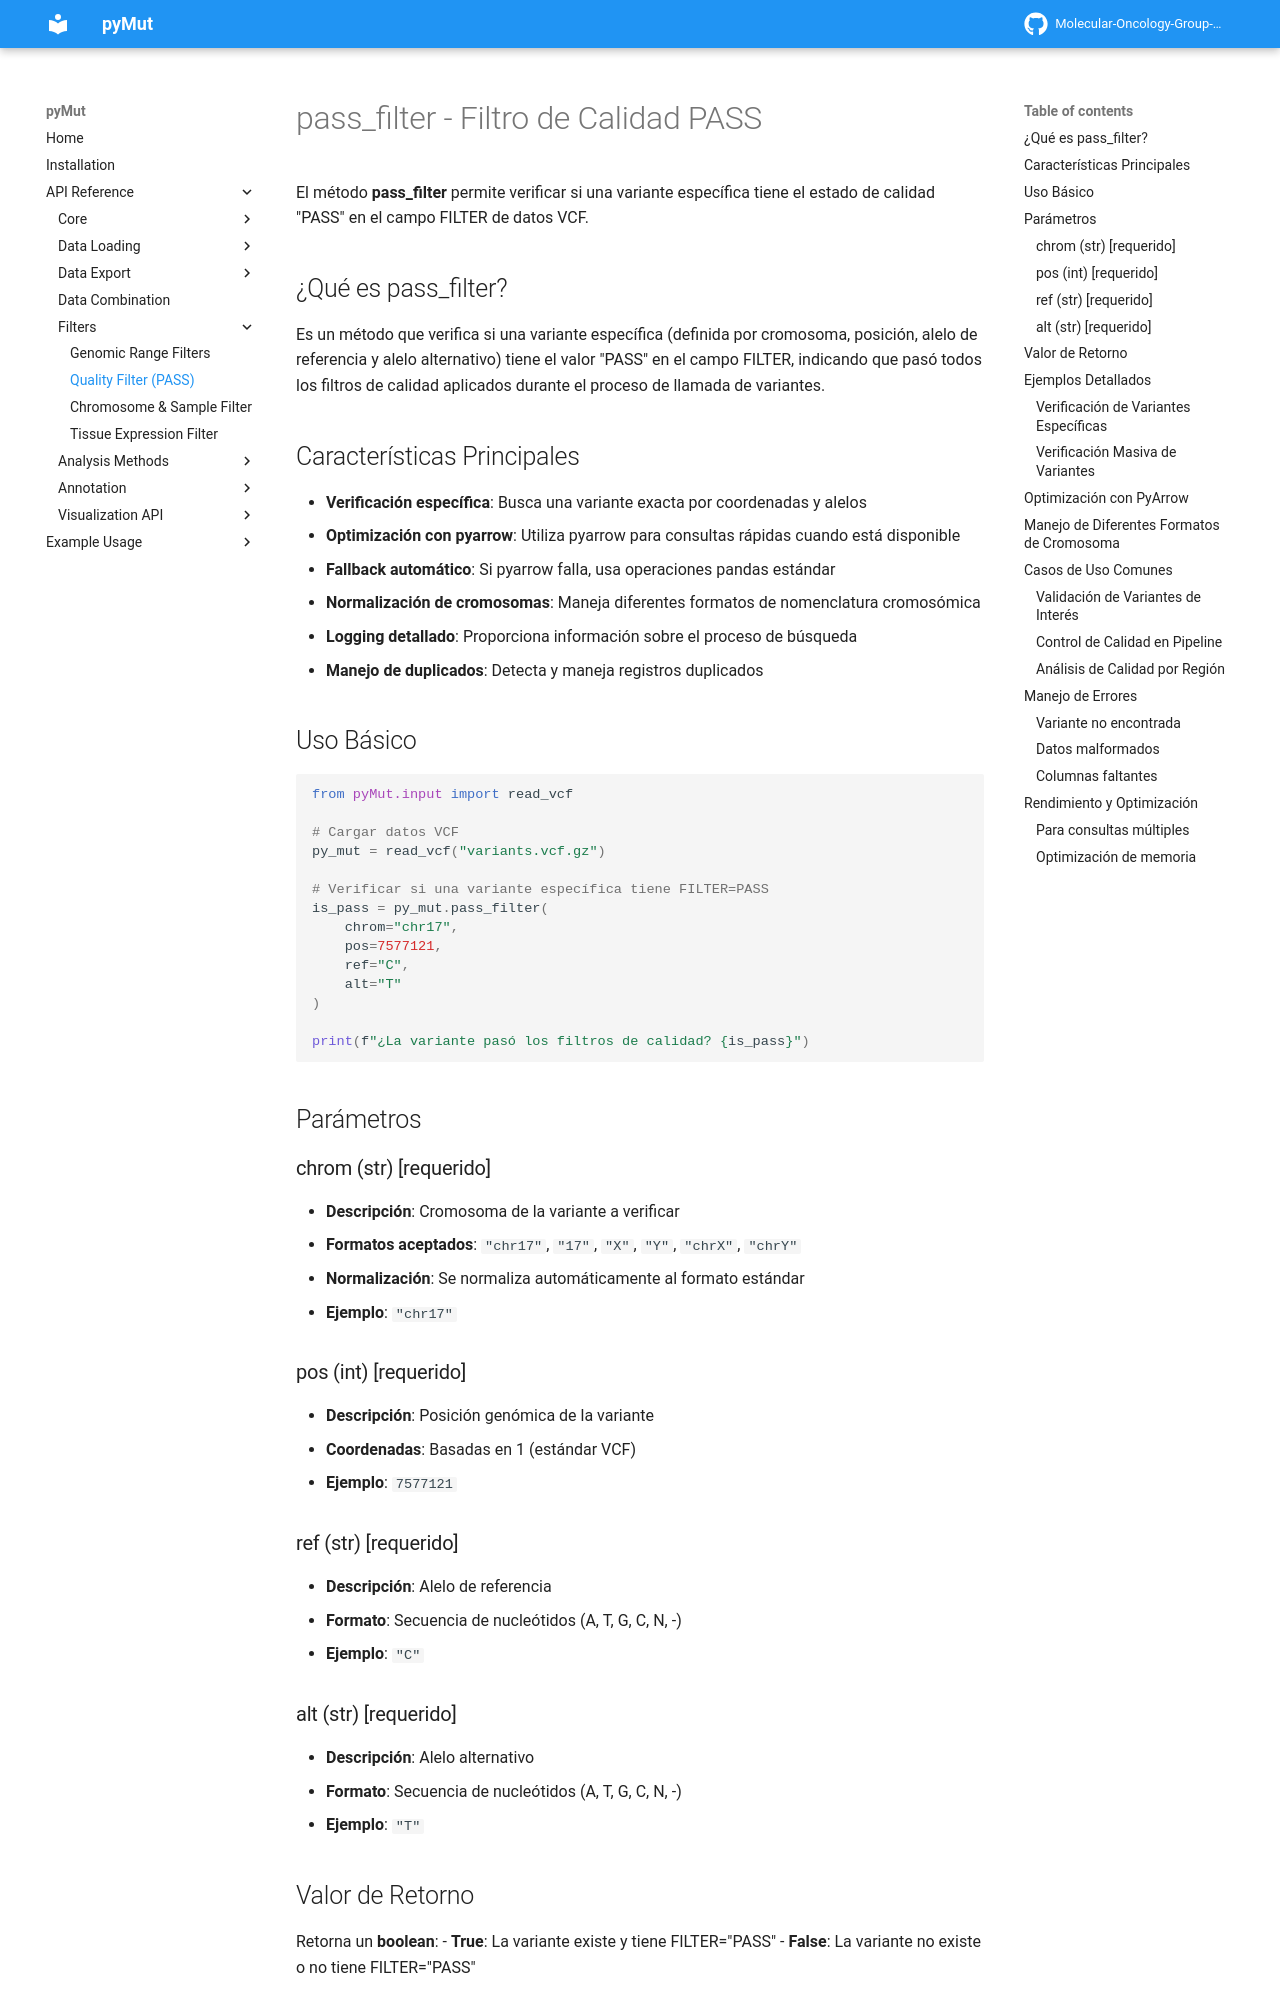

repository: Molecular-Oncology-Group-UFV/PyMut · page: api/Filters/pass_filter/index.html · generator: mkdocs

# pass_filter - Filtro de Calidad PASS

El método **pass_filter** permite verificar si una variante específica tiene el estado de calidad "PASS" en el campo FILTER de datos VCF.

## ¿Qué es pass_filter?

Es un método que verifica si una variante específica (definida por cromosoma, posición, alelo de referencia y alelo alternativo) tiene el valor "PASS" en el campo FILTER, indicando que pasó todos los filtros de calidad aplicados durante el proceso de llamada de variantes.

## Características Principales

- **Verificación específica**: Busca una variante exacta por coordenadas y alelos
- **Optimización con pyarrow**: Utiliza pyarrow para consultas rápidas cuando está disponible
- **Fallback automático**: Si pyarrow falla, usa operaciones pandas estándar
- **Normalización de cromosomas**: Maneja diferentes formatos de nomenclatura cromosómica
- **Logging detallado**: Proporciona información sobre el proceso de búsqueda
- **Manejo de duplicados**: Detecta y maneja registros duplicados

## Uso Básico

```python
from pyMut.input import read_vcf

# Cargar datos VCF
py_mut = read_vcf("variants.vcf.gz")

# Verificar si una variante específica tiene FILTER=PASS
is_pass = py_mut.pass_filter(
    chrom="chr17",
    pos=7577121,
    ref="C",
    alt="T"
)

print(f"¿La variante pasó los filtros de calidad? {is_pass}")
```

## Parámetros

### chrom (str) [requerido]
- **Descripción**: Cromosoma de la variante a verificar
- **Formatos aceptados**: `"chr17"`, `"17"`, `"X"`, `"Y"`, `"chrX"`, `"chrY"`
- **Normalización**: Se normaliza automáticamente al formato estándar
- **Ejemplo**: `"chr17"`

### pos (int) [requerido]
- **Descripción**: Posición genómica de la variante
- **Coordenadas**: Basadas en 1 (estándar VCF)
- **Ejemplo**: `7577121`

### ref (str) [requerido]
- **Descripción**: Alelo de referencia
- **Formato**: Secuencia de nucleótidos (A, T, G, C, N, -)
- **Ejemplo**: `"C"`

### alt (str) [requerido]
- **Descripción**: Alelo alternativo
- **Formato**: Secuencia de nucleótidos (A, T, G, C, N, -)
- **Ejemplo**: `"T"`

## Valor de Retorno

Retorna un **boolean**:
- **True**: La variante existe y tiene FILTER="PASS"
- **False**: La variante no existe o no tiene FILTER="PASS"

## Ejemplos Detallados
